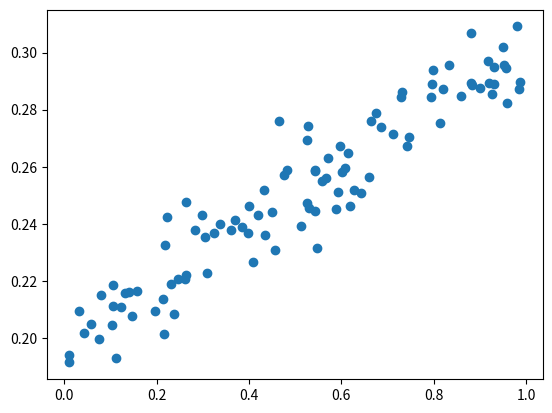

The matplotlib source for this figure:
"""
Matplotlib - 散点图

[redacted]
@version 0.5.0-SNAPSHOT
"""

import matplotlib.pyplot as plt
import numpy as np

x_data = np.random.random(100)
y_data_noise = np.random.normal(0, 0.01, x_data.shape)
y_data = x_data * 0.1 + 0.2 + y_data_noise

plt.scatter(x_data, y_data)
plt.show()
